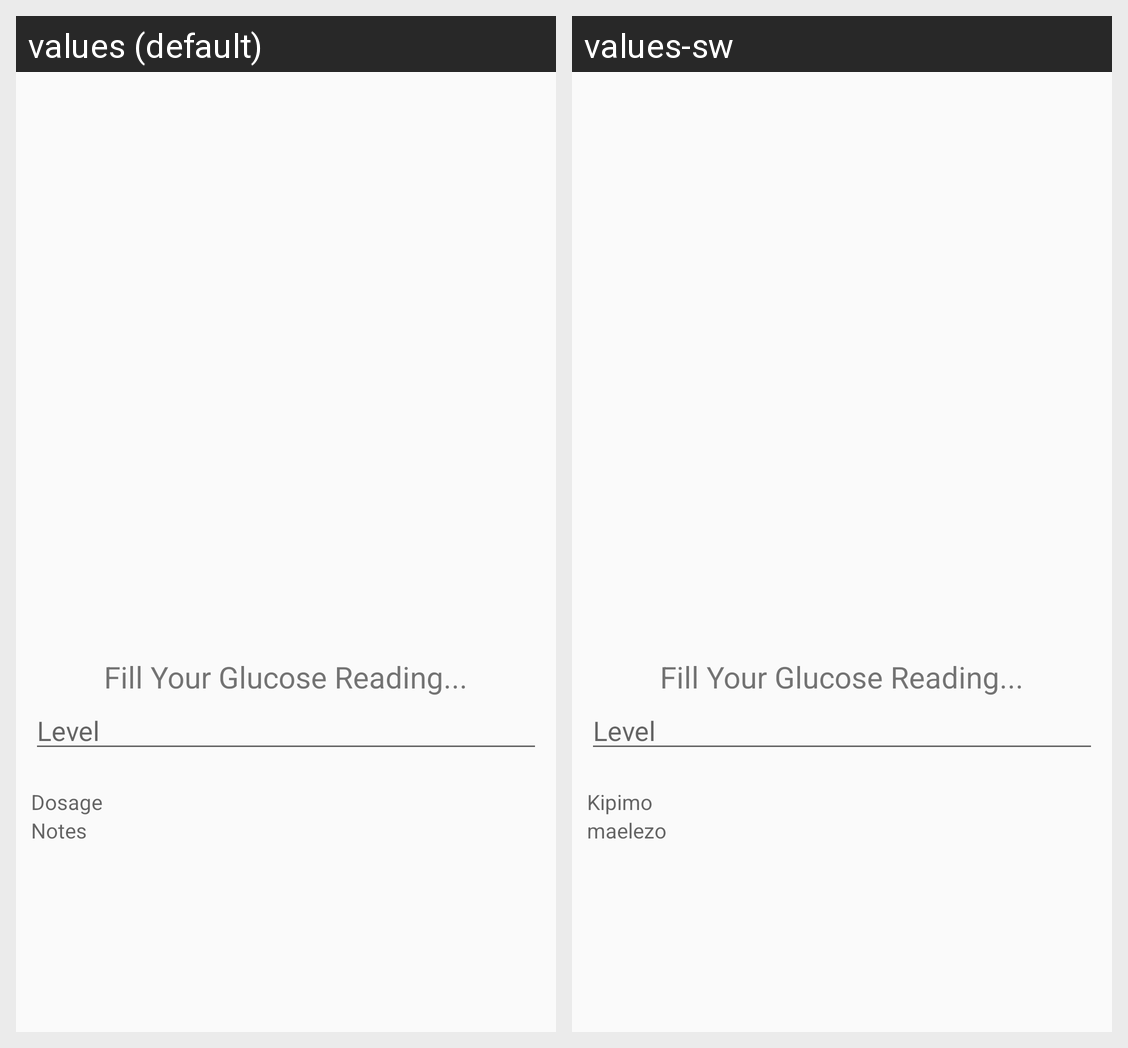

The same Android screen rendered under two of its app's locales, left to right. List the strings drawn on it with the default value and each locale's translation.
Android screen res/layout/glucosedialogeform.xml rendered under 2 locales, left to right: values (default), values-sw. Device: Nexus 5 (rendered at 1080×1920; each locale shown at half size, 540×960, under a caption strip naming it); theme AppTheme.
Strings drawn on this screen, with the default value and each locale's value (text and hints the layout hard-codes, and strings that could not be matched under every locale, appear in the picture but are not listed):

dosage
  values: Dosage
  values-sw: Kipimo

description
  values: Notes
  values-sw: maelezo
